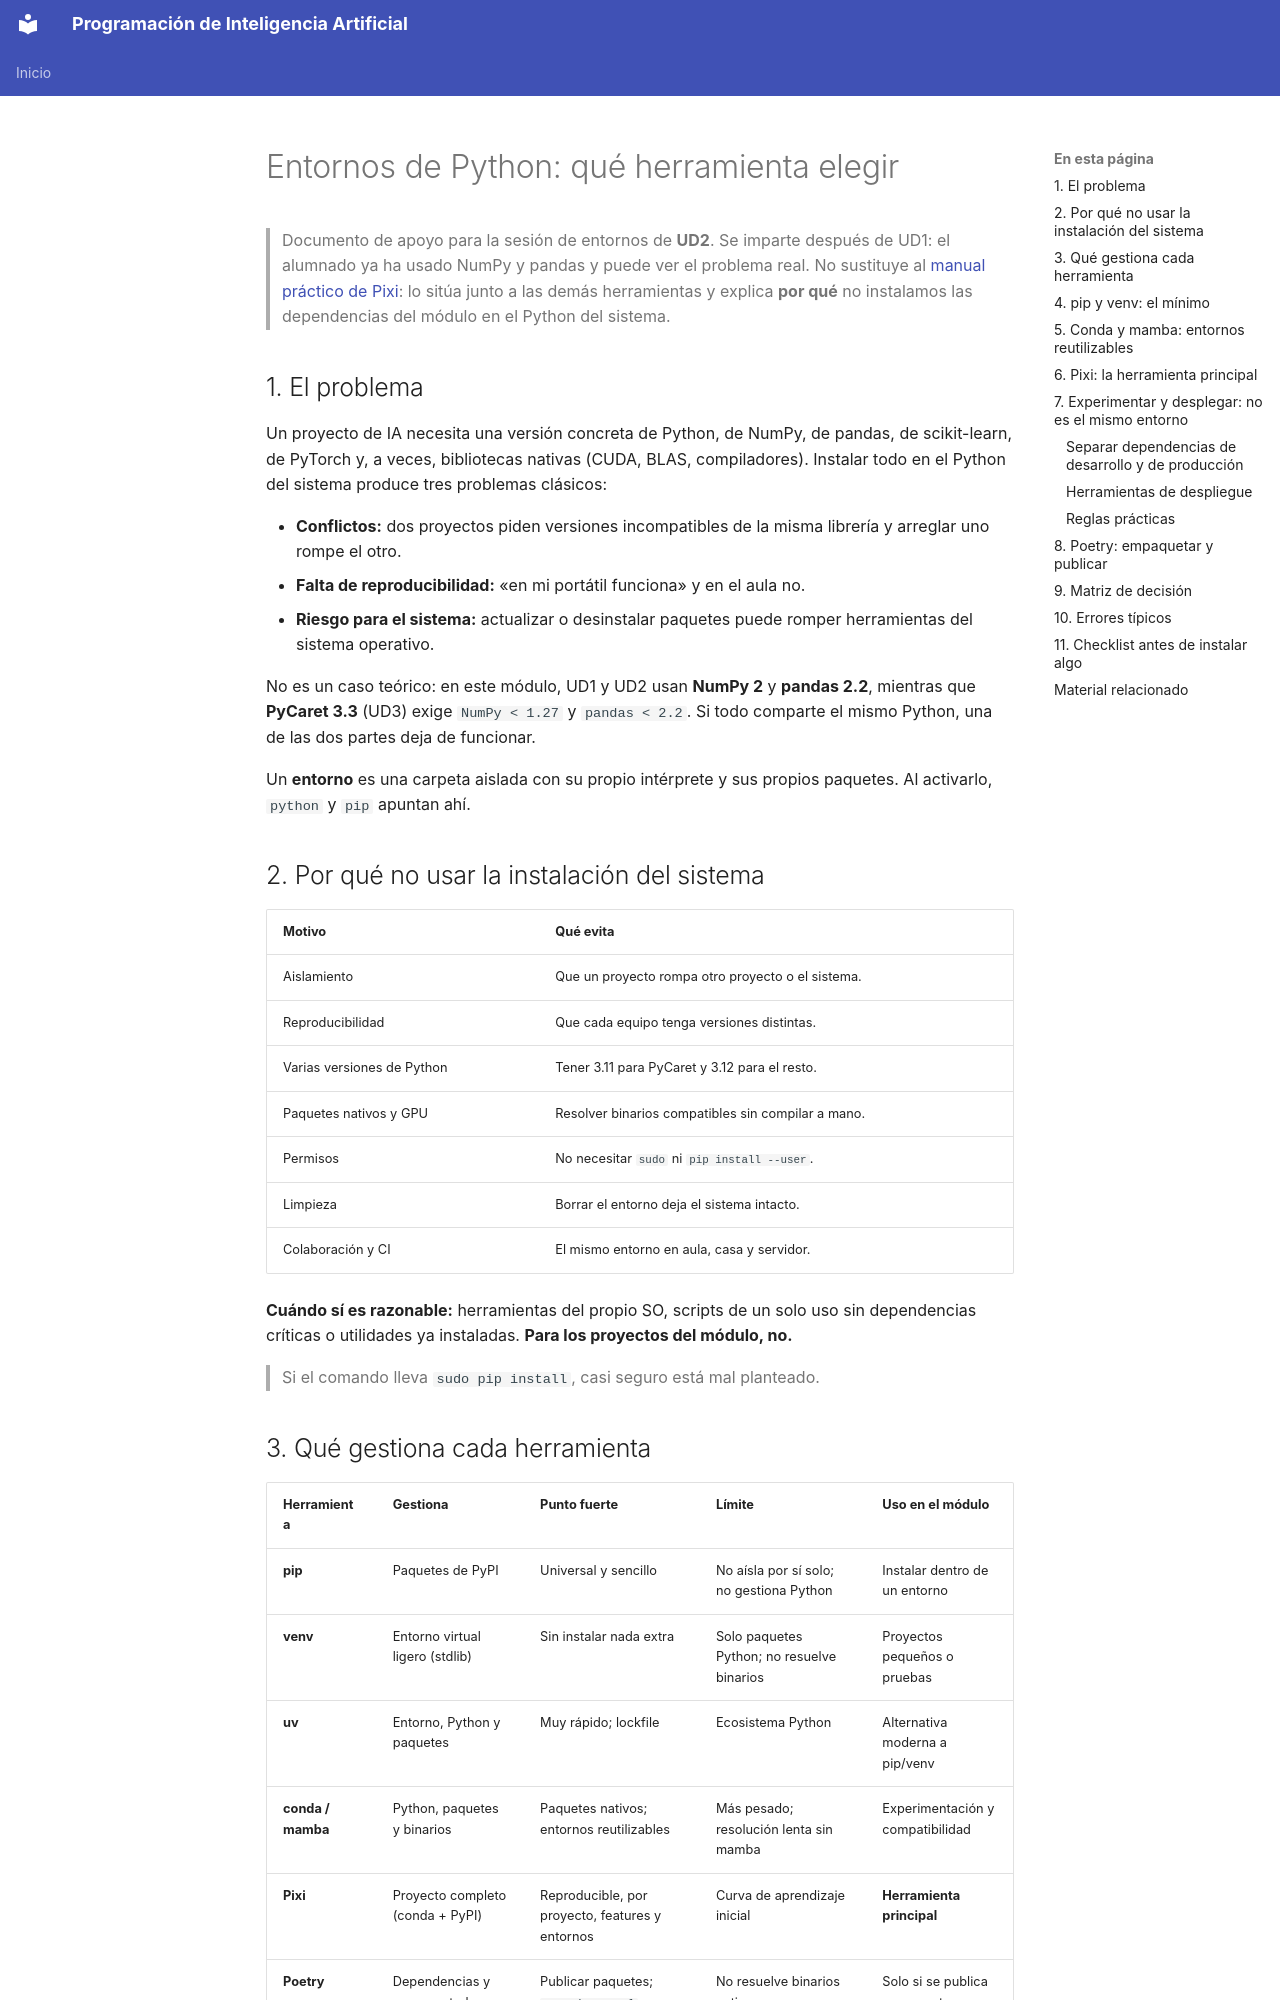

repository: IES-Rafael-Alberti/programacion-inteligencia-artificial · page: entornos-python/index.html · generator: mkdocs

# Entornos de Python: qué herramienta elegir

> Documento de apoyo para la sesión de entornos de **UD2**. Se imparte después de UD1: el alumnado ya ha usado NumPy y pandas y puede ver el problema real. No sustituye al [manual práctico de Pixi](manual-pixi-pia.md): lo sitúa junto a las demás herramientas y explica **por qué** no instalamos las dependencias del módulo en el Python del sistema.

## 1. El problema

Un proyecto de IA necesita una versión concreta de Python, de NumPy, de pandas, de scikit-learn, de PyTorch y, a veces, bibliotecas nativas (CUDA, BLAS, compiladores). Instalar todo en el Python del sistema produce tres problemas clásicos:

- **Conflictos:** dos proyectos piden versiones incompatibles de la misma librería y arreglar uno rompe el otro.
- **Falta de reproducibilidad:** «en mi portátil funciona» y en el aula no.
- **Riesgo para el sistema:** actualizar o desinstalar paquetes puede romper herramientas del sistema operativo.

No es un caso teórico: en este módulo, UD1 y UD2 usan **NumPy 2** y **pandas 2.2**, mientras que **PyCaret 3.3** (UD3) exige `NumPy < 1.27` y `pandas < 2.2`. Si todo comparte el mismo Python, una de las dos partes deja de funcionar.

Un **entorno** es una carpeta aislada con su propio intérprete y sus propios paquetes. Al activarlo, `python` y `pip` apuntan ahí.

## 2. Por qué no usar la instalación del sistema

| Motivo | Qué evita |
|---|---|
| Aislamiento | Que un proyecto rompa otro proyecto o el sistema. |
| Reproducibilidad | Que cada equipo tenga versiones distintas. |
| Varias versiones de Python | Tener 3.11 para PyCaret y 3.12 para el resto. |
| Paquetes nativos y GPU | Resolver binarios compatibles sin compilar a mano. |
| Permisos | No necesitar `sudo` ni `pip install --user`. |
| Limpieza | Borrar el entorno deja el sistema intacto. |
| Colaboración y CI | El mismo entorno en aula, casa y servidor. |

**Cuándo sí es razonable:** herramientas del propio SO, scripts de un solo uso sin dependencias críticas o utilidades ya instaladas. **Para los proyectos del módulo, no.**

> Si el comando lleva `sudo pip install`, casi seguro está mal planteado.
